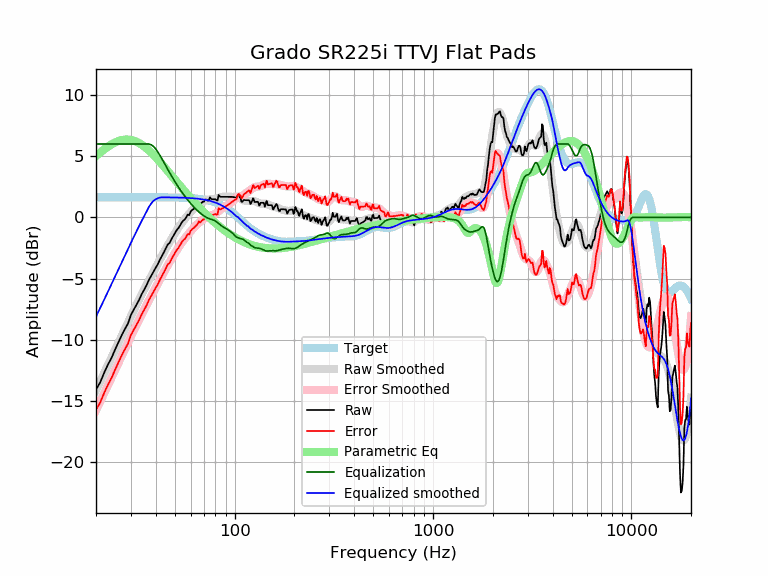

Values plotted in this chart, from the file beside it:
frequency, raw, error, smoothed, error_smoothed, equalization, parametric_eq, equalized_raw, equalized_smoothed, target
20, -14.08, -15.73, -14.12, -15.77, 6.00, 5.02, -8.08, -8.12, 1.65
21, -13.49, -15.14, -13.41, -15.06, 6.00, 5.31, -7.49, -7.41, 1.65
22, -12.70, -14.35, -12.72, -14.37, 6.00, 5.57, -6.70, -6.72, 1.65
23, -12.02, -13.67, -12.06, -13.70, 6.00, 5.79, -6.02, -6.06, 1.65
24, -11.46, -13.11, -11.42, -13.06, 6.00, 5.98, -5.46, -5.42, 1.65
25, -10.79, -12.43, -10.80, -12.45, 6.00, 6.13, -4.79, -4.80, 1.65
26, -10.19, -11.83, -10.21, -11.85, 6.00, 6.25, -4.19, -4.21, 1.65
27, -9.61, -11.25, -9.64, -11.29, 6.00, 6.32, -3.61, -3.64, 1.65
28, -9.12, -10.77, -9.09, -10.74, 6.00, 6.36, -3.12, -3.09, 1.65
29, -8.68, -10.33, -8.57, -10.22, 6.00, 6.36, -2.68, -2.57, 1.65
30, -7.98, -9.62, -8.07, -9.72, 6.00, 6.33, -1.98, -2.07, 1.65
31, -7.55, -9.19, -7.59, -9.24, 6.00, 6.27, -1.55, -1.59, 1.65
32, -7.14, -8.78, -7.14, -8.79, 6.00, 6.18, -1.14, -1.14, 1.65
33, -6.74, -8.39, -6.70, -8.35, 6.00, 6.07, -0.74, -0.70, 1.65
34, -6.27, -7.92, -6.29, -7.93, 6.00, 5.94, -0.27, -0.29, 1.65
35, -5.91, -7.56, -5.89, -7.54, 6.00, 5.80, 0.09, 0.11, 1.65
36, -5.54, -7.19, -5.51, -7.15, 6.00, 5.64, 0.46, 0.49, 1.65
37, -5.09, -6.74, -5.14, -6.78, 6.00, 5.47, 0.91, 0.86, 1.64
38, -4.77, -6.41, -4.78, -6.43, 5.93, 5.29, 1.16, 1.15, 1.64
39, -4.43, -6.07, -4.44, -6.08, 5.79, 5.11, 1.36, 1.36, 1.64
40, -4.12, -5.77, -4.10, -5.74, 5.59, 4.92, 1.46, 1.49, 1.64
41, -3.82, -5.46, -3.77, -5.42, 5.34, 4.73, 1.52, 1.57, 1.64
42, -3.45, -5.10, -3.46, -5.10, 5.07, 4.54, 1.62, 1.62, 1.64
43, -3.15, -4.79, -3.15, -4.79, 4.79, 4.35, 1.63, 1.64, 1.64
44, -2.85, -4.49, -2.85, -4.49, 4.49, 4.16, 1.64, 1.64, 1.64
45, -2.53, -4.16, -2.56, -4.20, 4.20, 3.97, 1.67, 1.64, 1.64
46, -2.21, -3.85, -2.29, -3.92, 3.92, 3.79, 1.71, 1.64, 1.64
47, -2.09, -3.73, -2.02, -3.66, 3.66, 3.61, 1.56, 1.63, 1.63
48, -1.79, -3.42, -1.77, -3.40, 3.40, 3.43, 1.61, 1.63, 1.63
49, -1.54, -3.17, -1.53, -3.16, 3.16, 3.25, 1.62, 1.63, 1.63
50, -1.29, -2.92, -1.30, -2.92, 2.92, 3.08, 1.63, 1.63, 1.63
51, -1.05, -2.67, -1.08, -2.70, 2.70, 2.91, 1.65, 1.62, 1.62
52, -0.89, -2.51, -0.87, -2.49, 2.49, 2.75, 1.59, 1.62, 1.62
53, -0.68, -2.29, -0.67, -2.28, 2.28, 2.59, 1.61, 1.62, 1.62
54, -0.44, -2.05, -0.48, -2.09, 2.09, 2.43, 1.65, 1.61, 1.61
55, -0.27, -1.88, -0.30, -1.91, 1.91, 2.28, 1.64, 1.61, 1.61
56, -0.17, -1.78, -0.14, -1.74, 1.74, 2.13, 1.57, 1.60, 1.60
57, 0.01, -1.59, 0.02, -1.58, 1.58, 1.98, 1.59, 1.60, 1.60
58, 0.23, -1.36, 0.17, -1.43, 1.43, 1.84, 1.65, 1.59, 1.59
59, 0.18, -1.40, 0.30, -1.28, 1.28, 1.71, 1.46, 1.58, 1.58
60, 0.47, -1.10, 0.44, -1.14, 1.14, 1.57, 1.61, 1.58, 1.58
61, 0.60, -0.97, 0.56, -1.01, 1.01, 1.44, 1.60, 1.57, 1.57
62, 0.67, -0.89, 0.68, -0.88, 0.88, 1.31, 1.55, 1.56, 1.56
63, 0.77, -0.78, 0.79, -0.76, 0.76, 1.19, 1.53, 1.55, 1.55
64, 0.87, -0.66, 0.89, -0.65, 0.65, 1.07, 1.52, 1.54, 1.54
65, 0.97, -0.55, 0.98, -0.54, 0.54, 0.95, 1.52, 1.53, 1.53
66, 1.20, -0.32, 1.07, -0.45, 0.45, 0.84, 1.64, 1.51, 1.51
67, 1.08, -0.43, 1.14, -0.36, 0.36, 0.73, 1.43, 1.50, 1.50
68, 1.18, -0.31, 1.21, -0.27, 0.27, 0.62, 1.45, 1.49, 1.49
69, 1.28, -0.19, 1.27, -0.20, 0.20, 0.51, 1.47, 1.47, 1.47
70, 1.28, -0.18, 1.33, -0.12, 0.12, 0.41, 1.40, 1.45, 1.45
71, 1.47, 0.03, 1.38, -0.06, 0.06, 0.31, 1.53, 1.44, 1.44
72, 1.44, 0.03, 1.42, -0.00, 0.00, 0.22, 1.44, 1.42, 1.42
73, 1.38, -0.02, 1.44, 0.05, -0.05, 0.12, 1.33, 1.40, 1.40
74, 1.38, 0.00, 1.47, 0.09, -0.09, 0.03, 1.28, 1.37, 1.37
75, 1.64, 0.29, 1.48, 0.13, -0.13, -0.06, 1.51, 1.35, 1.35
76, 1.52, 0.19, 1.48, 0.16, -0.16, -0.15, 1.36, 1.32, 1.32
77, 1.48, 0.18, 1.48, 0.19, -0.19, -0.23, 1.29, 1.30, 1.30
78, 1.48, 0.21, 1.49, 0.22, -0.22, -0.31, 1.26, 1.27, 1.27
79, 1.48, 0.24, 1.49, 0.25, -0.25, -0.39, 1.22, 1.24, 1.24
... 553 more rows
